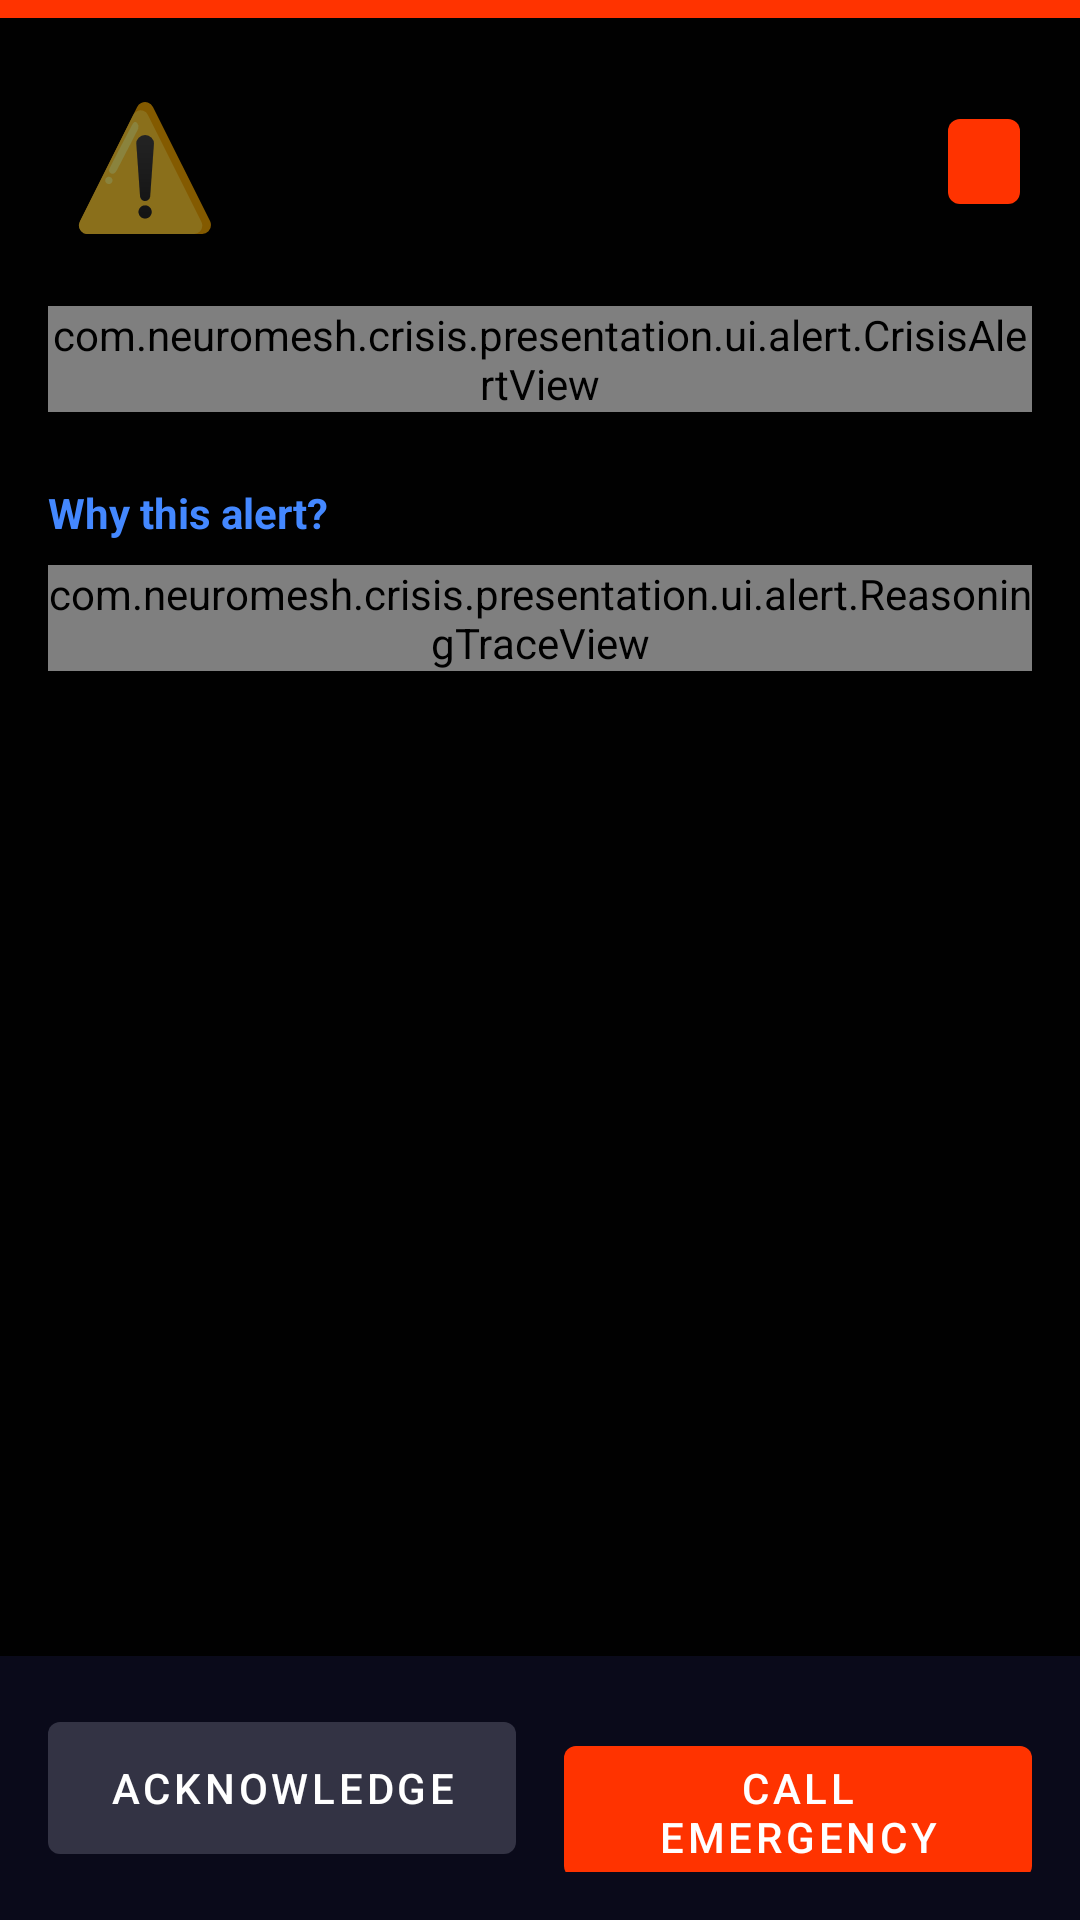

Android layout source for this screen:
<!-- AndroidManifest.xml: application theme Theme.NeuroMesh -->
<!-- res/layout/activity_crisis_alert.xml -->
<?xml version="1.0" encoding="utf-8"?>
<androidx.constraintlayout.widget.ConstraintLayout
    xmlns:android="http://schemas.android.com/apk/res/android"
    xmlns:app="http://schemas.android.com/apk/res-auto"
    xmlns:tools="http://schemas.android.com/tools"
    android:layout_width="match_parent"
    android:layout_height="match_parent"
    android:background="#F2000000"
    tools:context=".presentation.CrisisAlertActivity">

    
    <View
        android:id="@+id/severity_bar"
        android:layout_width="0dp"
        android:layout_height="6dp"
        android:background="@color/severity_critical"
        app:layout_constraintTop_toTopOf="parent"
        app:layout_constraintStart_toStartOf="parent"
        app:layout_constraintEnd_toEndOf="parent" />

    
    <LinearLayout
        android:id="@+id/header_container"
        android:layout_width="0dp"
        android:layout_height="wrap_content"
        android:orientation="horizontal"
        android:gravity="center_vertical"
        android:padding="20dp"
        app:layout_constraintTop_toBottomOf="@id/severity_bar"
        app:layout_constraintStart_toStartOf="parent"
        app:layout_constraintEnd_toEndOf="parent">

        <TextView
            android:id="@+id/tv_crisis_emoji"
            android:layout_width="56dp"
            android:layout_height="56dp"
            android:textSize="40sp"
            android:gravity="center"
            android:text="⚠️" />

        <LinearLayout
            android:layout_width="0dp"
            android:layout_height="wrap_content"
            android:layout_weight="1"
            android:orientation="vertical"
            android:layout_marginStart="16dp">

            <TextView
                android:id="@+id/tv_crisis_title"
                android:layout_width="wrap_content"
                android:layout_height="wrap_content"
                android:textColor="@color/white"
                android:textSize="22sp"
                android:textStyle="bold" />

            <TextView
                android:id="@+id/tv_crisis_meta"
                android:layout_width="wrap_content"
                android:layout_height="wrap_content"
                android:textColor="@color/text_secondary"
                android:textSize="12sp"
                android:layout_marginTop="4dp" />
        </LinearLayout>

        <TextView
            android:id="@+id/tv_severity_pill"
            android:layout_width="wrap_content"
            android:layout_height="wrap_content"
            android:background="@drawable/bg_severity_badge"
            android:paddingHorizontal="12dp"
            android:paddingVertical="6dp"
            android:textColor="@color/white"
            android:textSize="12sp"
            android:textStyle="bold" />
    </LinearLayout>

    
    <ScrollView
        android:id="@+id/scroll_content"
        android:layout_width="0dp"
        android:layout_height="0dp"
        android:paddingHorizontal="16dp"
        app:layout_constraintTop_toBottomOf="@id/header_container"
        app:layout_constraintBottom_toTopOf="@id/button_container"
        app:layout_constraintStart_toStartOf="parent"
        app:layout_constraintEnd_toEndOf="parent">

        <LinearLayout
            android:layout_width="match_parent"
            android:layout_height="wrap_content"
            android:orientation="vertical">

            <com.neuromesh.crisis.presentation.ui.alert.CrisisAlertView
                android:id="@+id/crisis_alert_view"
                android:layout_width="match_parent"
                android:layout_height="wrap_content" />

            <TextView
                android:id="@+id/tv_reasoning_label"
                android:layout_width="wrap_content"
                android:layout_height="wrap_content"
                android:text="Why this alert?"
                android:textColor="@color/accent_blue"
                android:textSize="14sp"
                android:textStyle="bold"
                android:layout_marginTop="24dp"
                android:layout_marginBottom="8dp" />

            <com.neuromesh.crisis.presentation.ui.alert.ReasoningTraceView
                android:id="@+id/reasoning_trace_view"
                android:layout_width="match_parent"
                android:layout_height="wrap_content" />

        </LinearLayout>
    </ScrollView>

    
    <LinearLayout
        android:id="@+id/button_container"
        android:layout_width="0dp"
        android:layout_height="wrap_content"
        android:orientation="horizontal"
        android:padding="16dp"
        android:background="#0A0A1A"
        app:layout_constraintBottom_toBottomOf="parent"
        app:layout_constraintStart_toStartOf="parent"
        app:layout_constraintEnd_toEndOf="parent">

        <com.google.android.material.button.MaterialButton
            android:id="@+id/btn_acknowledge"
            android:layout_width="0dp"
            android:layout_height="56dp"
            android:layout_weight="1"
            android:text="Acknowledge"
            android:textColor="@color/white"
            app:backgroundTint="@color/dismiss_button"
            android:layout_marginEnd="8dp" />

        <com.google.android.material.button.MaterialButton
            android:id="@+id/btn_emergency_call"
            android:layout_width="0dp"
            android:layout_height="56dp"
            android:layout_weight="1"
            android:text="Call Emergency"
            android:textColor="@color/white"
            app:backgroundTint="@color/severity_critical"
            android:layout_marginStart="8dp" />
    </LinearLayout>

</androidx.constraintlayout.widget.ConstraintLayout>
<!-- resources referenced by this layout -->
<resources>
  <color name="accent_blue">#4488FF</color>
  <color name="dismiss_button">#333344</color>
  <color name="severity_critical">#FF3300</color>
  <color name="text_secondary">#8888AA</color>
  <color name="white">#FFFFFF</color>
  <!-- drawable bg_severity_badge (drawable) -->
  <?xml version="1.0" encoding="utf-8"?>
  <shape xmlns:android="http://schemas.android.com/apk/res/android"
      android:shape="rectangle">
      <solid android:color="#FF3300" />
      <corners android:radius="4dp" />
  </shape>
  <style name="Theme.NeuroMesh" parent="Theme.MaterialComponents.DayNight.NoActionBar">
          <item name="colorPrimary">@color/primary</item>
          <item name="colorPrimaryDark">@color/primary_dark</item>
          <item name="colorAccent">@color/accent_orange</item>
          <item name="android:windowBackground">@color/background_dark</item>
          <item name="android:statusBarColor">@color/background_dark</item>
          <item name="android:navigationBarColor">@color/background_dark</item>
          <item name="android:windowLightStatusBar">false</item>
          <item name="android:windowLightNavigationBar">false</item>
      </style>
  <color name="primary">#FF6B35</color>
  <color name="primary_dark">#CC5529</color>
  <color name="accent_orange">#FF8C42</color>
  <color name="background_dark">#0A0A0F</color>
</resources>
